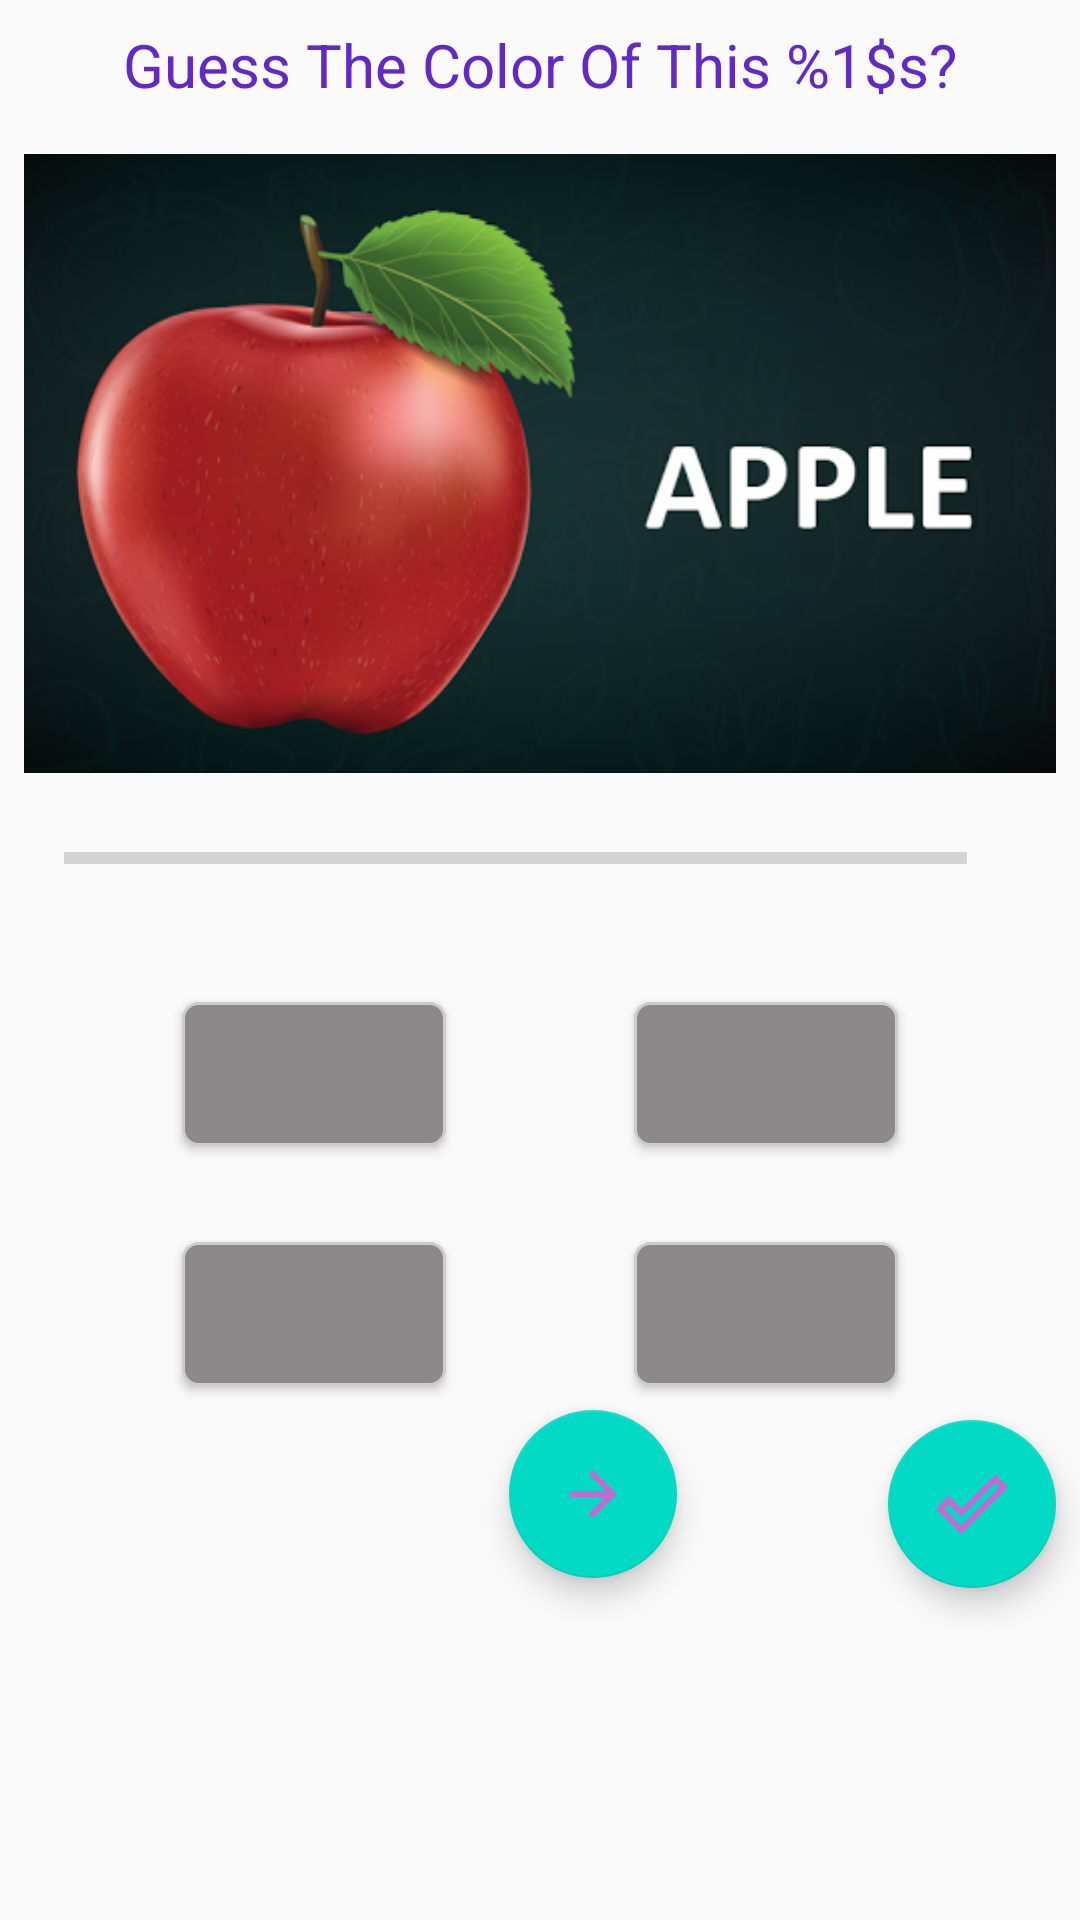

This screen was rendered from an Android layout file. Write that file and the resources it references.
<!-- AndroidManifest.xml: application theme AppTheme -->
<!-- res/layout/activity_quiz_question.xml -->
<?xml version="1.0" encoding="utf-8"?>
<androidx.constraintlayout.widget.ConstraintLayout xmlns:android="http://schemas.android.com/apk/res/android"
    xmlns:app="http://schemas.android.com/apk/res-auto"
    xmlns:tools="http://schemas.android.com/tools"
    android:layout_width="match_parent"
    android:layout_height="match_parent"
    tools:context=".QuizQuestionActivity">

    <TextView
        android:id="@+id/questionTextView"
        android:layout_width="wrap_content"
        android:layout_height="wrap_content"
        android:layout_marginStart="8dp"
        android:layout_marginTop="8dp"
        android:layout_marginEnd="8dp"
        android:text="@string/question_textview"
        android:textAlignment="center"
        android:textColor="@color/colorText"
        android:textSize="20sp"
        app:layout_constraintEnd_toEndOf="parent"
        app:layout_constraintStart_toStartOf="parent"
        app:layout_constraintTop_toTopOf="parent" />

    <ImageView
        android:id="@+id/qv_imageView"
        android:layout_width="0dp"
        android:layout_height="223dp"
        android:layout_marginStart="8dp"
        android:layout_marginTop="8dp"
        android:layout_marginEnd="8dp"
        android:layout_marginBottom="5dp"
        android:src="@drawable/appleimage"
        app:layout_constraintBottom_toTopOf="@+id/progressTextView"
        app:layout_constraintEnd_toEndOf="parent"
        app:layout_constraintHorizontal_bias="0.4"
        app:layout_constraintStart_toStartOf="parent"
        app:layout_constraintTop_toBottomOf="@+id/questionTextView"
        android:contentDescription="@string/imageDescription" />


    <ProgressBar
        android:id="@+id/progressBar"
        style="?android:attr/progressBarStyleHorizontal"
        android:layout_width="301dp"
        android:layout_height="16dp"
        android:layout_marginStart="8dp"
        android:layout_marginTop="12dp"
        android:layout_marginBottom="40dp"
        android:layout_weight="1"
        android:indeterminate="false"
        android:max="5"
        android:progress="0"
        app:layout_constraintBottom_toTopOf="@+id/optionOneButton"
        app:layout_constraintEnd_toEndOf="parent"
        app:layout_constraintHorizontal_bias="0.264"
        app:layout_constraintStart_toStartOf="parent"
        app:layout_constraintTop_toBottomOf="@+id/qv_imageView" />

    

    <TextView
        android:id="@+id/progressTextView"
        android:layout_width="wrap_content"
        android:layout_height="wrap_content"
        android:layout_marginTop="5dp"
        android:layout_marginEnd="76dp"
        android:padding="5dp"
        android:textAlignment="center"
        android:textColor="@color/colorText"
        android:textSize="18sp"
        app:layout_constraintEnd_toEndOf="parent"
        app:layout_constraintHorizontal_bias="0.0"
        app:layout_constraintStart_toEndOf="@+id/progressBar"
        app:layout_constraintTop_toBottomOf="@+id/qv_imageView"
        tools:text="@string/progrssBar_text" />

    <Button
        android:id="@+id/optionOneButton"
        android:layout_width="wrap_content"
        android:layout_height="wrap_content"
        android:layout_marginStart="8dp"
        android:layout_marginTop="40dp"
        android:layout_marginEnd="5dp"
        android:background="@drawable/option_border_bg"
        android:padding="5dp"
        android:textAlignment="center"
        android:textColor="@color/optionBtnTextColor"
        android:textSize="16sp"
        app:layout_constraintEnd_toStartOf="@+id/optionTwoButton"
        app:layout_constraintHorizontal_chainStyle="spread"
        app:layout_constraintStart_toStartOf="parent"
        app:layout_constraintTop_toBottomOf="@+id/progressBar" />

    <Button
        android:id="@+id/optionTwoButton"
        android:layout_width="wrap_content"
        android:layout_height="wrap_content"
        android:layout_marginStart="5dp"
        android:layout_marginTop="40dp"
        android:layout_marginEnd="8dp"
        android:background="@drawable/option_border_bg"
        android:padding="5dp"
        android:textAlignment="center"
        android:textColor="@color/optionBtnTextColor"
        android:textSize="16sp"
        app:layout_constraintEnd_toEndOf="parent"
        app:layout_constraintStart_toEndOf="@+id/optionOneButton"
        app:layout_constraintTop_toBottomOf="@+id/progressBar" />

    <Button
        android:id="@+id/optionThreeButton"
        android:layout_width="wrap_content"
        android:layout_height="wrap_content"
        android:layout_marginStart="8dp"
        android:layout_marginTop="32dp"
        android:layout_marginEnd="5dp"
        android:background="@drawable/option_border_bg"
        android:padding="5dp"
        android:textAlignment="center"
        android:textColor="@color/optionBtnTextColor"
        android:textSize="16sp"
        app:layout_constraintBottom_toBottomOf="parent"
        app:layout_constraintEnd_toStartOf="@+id/optionFourButton"
        app:layout_constraintHorizontal_chainStyle="spread"
        app:layout_constraintStart_toStartOf="parent"
        app:layout_constraintTop_toBottomOf="@+id/optionOneButton"
        app:layout_constraintVertical_bias="0.0" />

    <Button
        android:id="@+id/optionFourButton"
        android:layout_width="wrap_content"
        android:layout_height="wrap_content"
        android:layout_marginStart="5dp"
        android:layout_marginTop="32dp"
        android:layout_marginEnd="8dp"
        android:background="@drawable/option_border_bg"
        android:padding="5dp"
        android:textAlignment="center"
        android:textColor="@color/optionBtnTextColor"
        android:textSize="16sp"
        app:layout_constraintBottom_toBottomOf="parent"
        app:layout_constraintEnd_toEndOf="parent"
        app:layout_constraintStart_toEndOf="@+id/optionThreeButton"
        app:layout_constraintTop_toBottomOf="@+id/optionTwoButton"
        app:layout_constraintVertical_bias="0.0" />

    <com.google.android.material.floatingactionbutton.FloatingActionButton
        android:id="@+id/next_floatButton"
        android:layout_width="wrap_content"
        android:layout_height="wrap_content"
        android:layout_marginStart="158dp"
        android:layout_marginTop="170dp"
        android:layout_marginBottom="8dp"
        android:clickable="true"
        android:focusable="true"
        app:backgroundTint="@color/colorAccent"
        app:fabSize="normal"
        app:layout_constraintBottom_toBottomOf="parent"
        app:layout_constraintEnd_toStartOf="@+id/doneAll_floatButton"
        app:layout_constraintHorizontal_bias="0.142"
        app:layout_constraintStart_toStartOf="parent"
        app:layout_constraintTop_toBottomOf="@+id/progressBar"
        app:layout_constraintVertical_bias="0.054"
        app:srcCompat="@drawable/arrow_next" />

    <com.google.android.material.floatingactionbutton.FloatingActionButton
        android:id="@+id/doneAll_floatButton"
        android:layout_width="wrap_content"
        android:layout_height="wrap_content"
        android:layout_marginTop="168dp"
        android:layout_marginEnd="8dp"
        android:clickable="true"
        android:focusable="true"
        app:backgroundTint="@color/colorAccent"
        app:fabSize="normal"
        app:layout_constraintEnd_toEndOf="parent"
        app:layout_constraintTop_toBottomOf="@+id/progressTextView"
        app:srcCompat="@drawable/doneall_outline" />

</androidx.constraintlayout.widget.ConstraintLayout>
<!-- resources referenced by this layout -->
<resources>
  <color name="colorAccent">#03DAC5</color>
  <color name="colorText">#6228C8</color>
  <color name="optionBtnTextColor">#0B0A0B</color>
  <!-- drawable appleimage: png bitmap (drawable, 109972 bytes) -->
  <!-- drawable arrow_next (drawable) -->
  <vector android:height="80dp" android:tint="#C26AD1"
      android:viewportHeight="24" android:viewportWidth="24"
      android:width="80dp" xmlns:android="http://schemas.android.com/apk/res/android">
      <path android:fillColor="@android:color/white" android:pathData="M12,4l-1.41,1.41L16.17,11H4v2h12.17l-5.58,5.59L12,20l8,-8z"/>
  </vector>
  <!-- drawable doneall_outline (drawable) -->
  <vector android:height="25dp" android:tint="#C26AD1"
      android:viewportHeight="24" android:viewportWidth="24"
      android:width="25dp" xmlns:android="http://schemas.android.com/apk/res/android">
      <path android:fillColor="@android:color/white" android:pathData="M19.77,5.03l1.4,1.4L8.43,19.17l-5.6,-5.6 1.4,-1.4 4.2,4.2L19.77,5.03m0,-2.83L8.43,13.54l-4.2,-4.2L0,13.57 8.43,22 24,6.43 19.77,2.2z"/>
  </vector>
  <!-- drawable option_border_bg (drawable) -->
  <?xml version="1.0" encoding="utf-8"?>
  <shape xmlns:android="http://schemas.android.com/apk/res/android"
                  android:shape = "rectangle">
      <stroke android:width="1dp"
          android:color="#CFCACC"/>
      <solid android:color="@color/options_darker_gray"/>
      <corners android:radius="5dp"/>
  
  </shape>
  <string name="imageDescription">Fruits Image</string>
  <string name="progrssBar_text">0/5</string>
  <string name="question_textview">Guess The Color Of This %1$s?</string>
  <style name="AppTheme" parent="Theme.AppCompat.Light.DarkActionBar">
          
          <item name="colorPrimary">@color/colorPrimary</item>
          <item name="colorPrimaryDark">@color/colorPrimaryDark</item>
          <item name="colorAccent">@color/colorAccent</item>
      </style>
  <color name="options_darker_gray">#8C898A</color>
  <color name="colorPrimary">#6200EE</color>
  <color name="colorPrimaryDark">#3700B3</color>
</resources>
